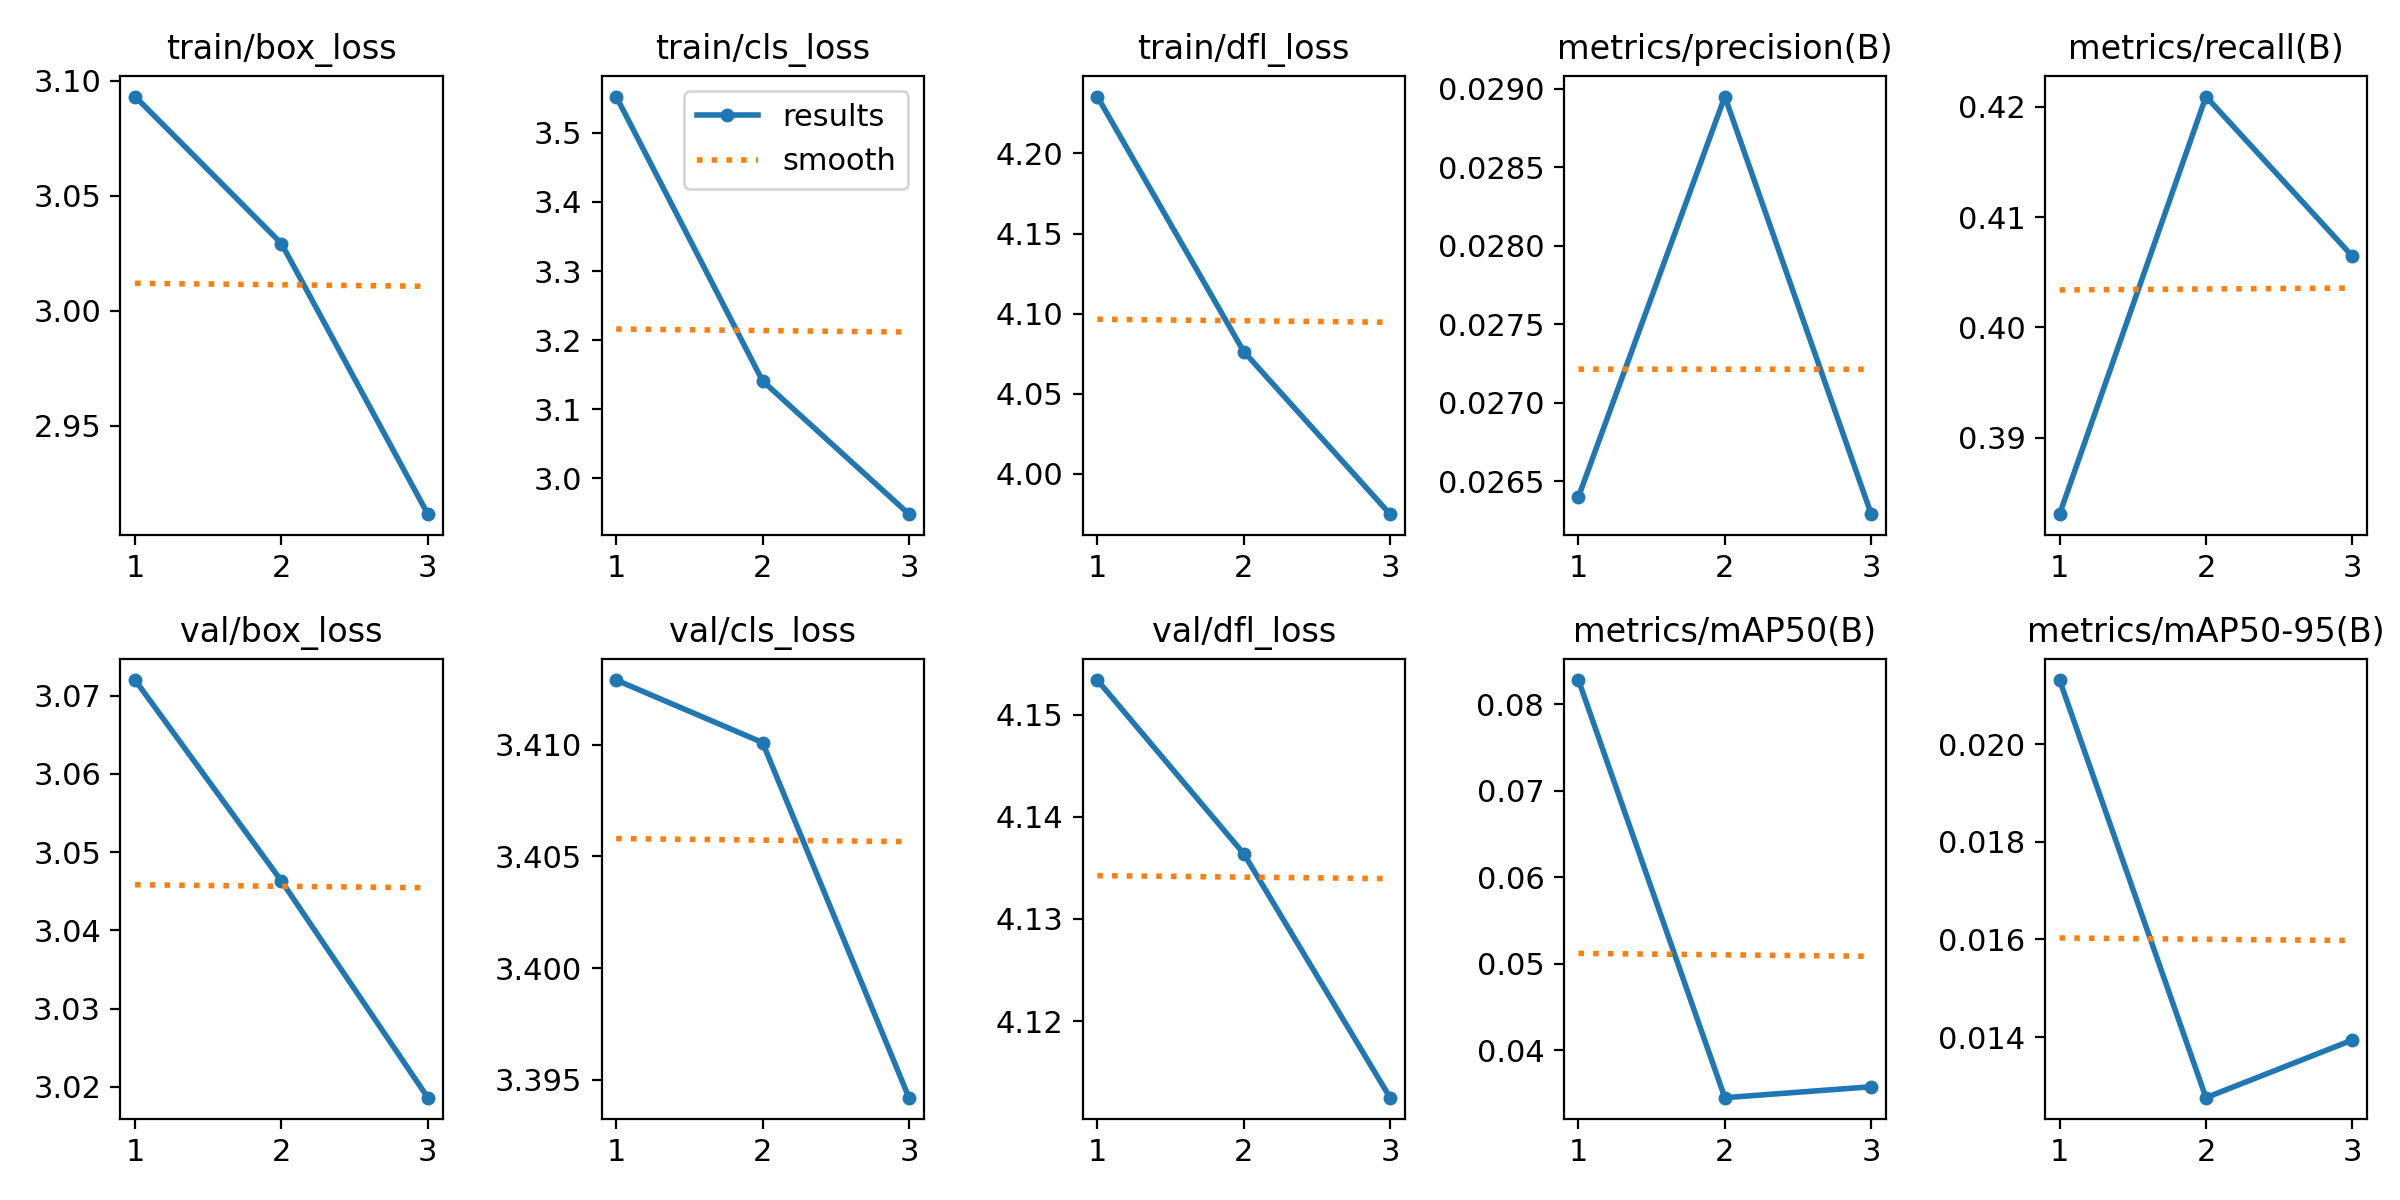

Data behind this chart, as committed beside it:
epoch, train/box_loss, train/cls_loss, train/dfl_loss, metrics/precision(B), metrics/recall(B), metrics/mAP50(B), metrics/mAP50-95(B), val/box_loss, val/cls_loss, val/dfl_loss, lr/pg0, lr/pg1, lr/pg2
1, 3.093, 3.553, 4.236, 0.0264, 0.3831, 0.08277, 0.02131, 3.072, 3.413, 4.153, 0.00026, 0.00026, 0.00026
2, 3.029, 3.141, 4.076, 0.02895, 0.4209, 0.03454, 0.01276, 3.046, 3.41, 4.136, 0.0003618, 0.0003618, 0.0003618
3, 2.911, 2.948, 3.975, 0.02629, 0.4065, 0.0358, 0.01394, 3.019, 3.394, 4.112, 0.0002788, 0.0002788, 0.0002788
